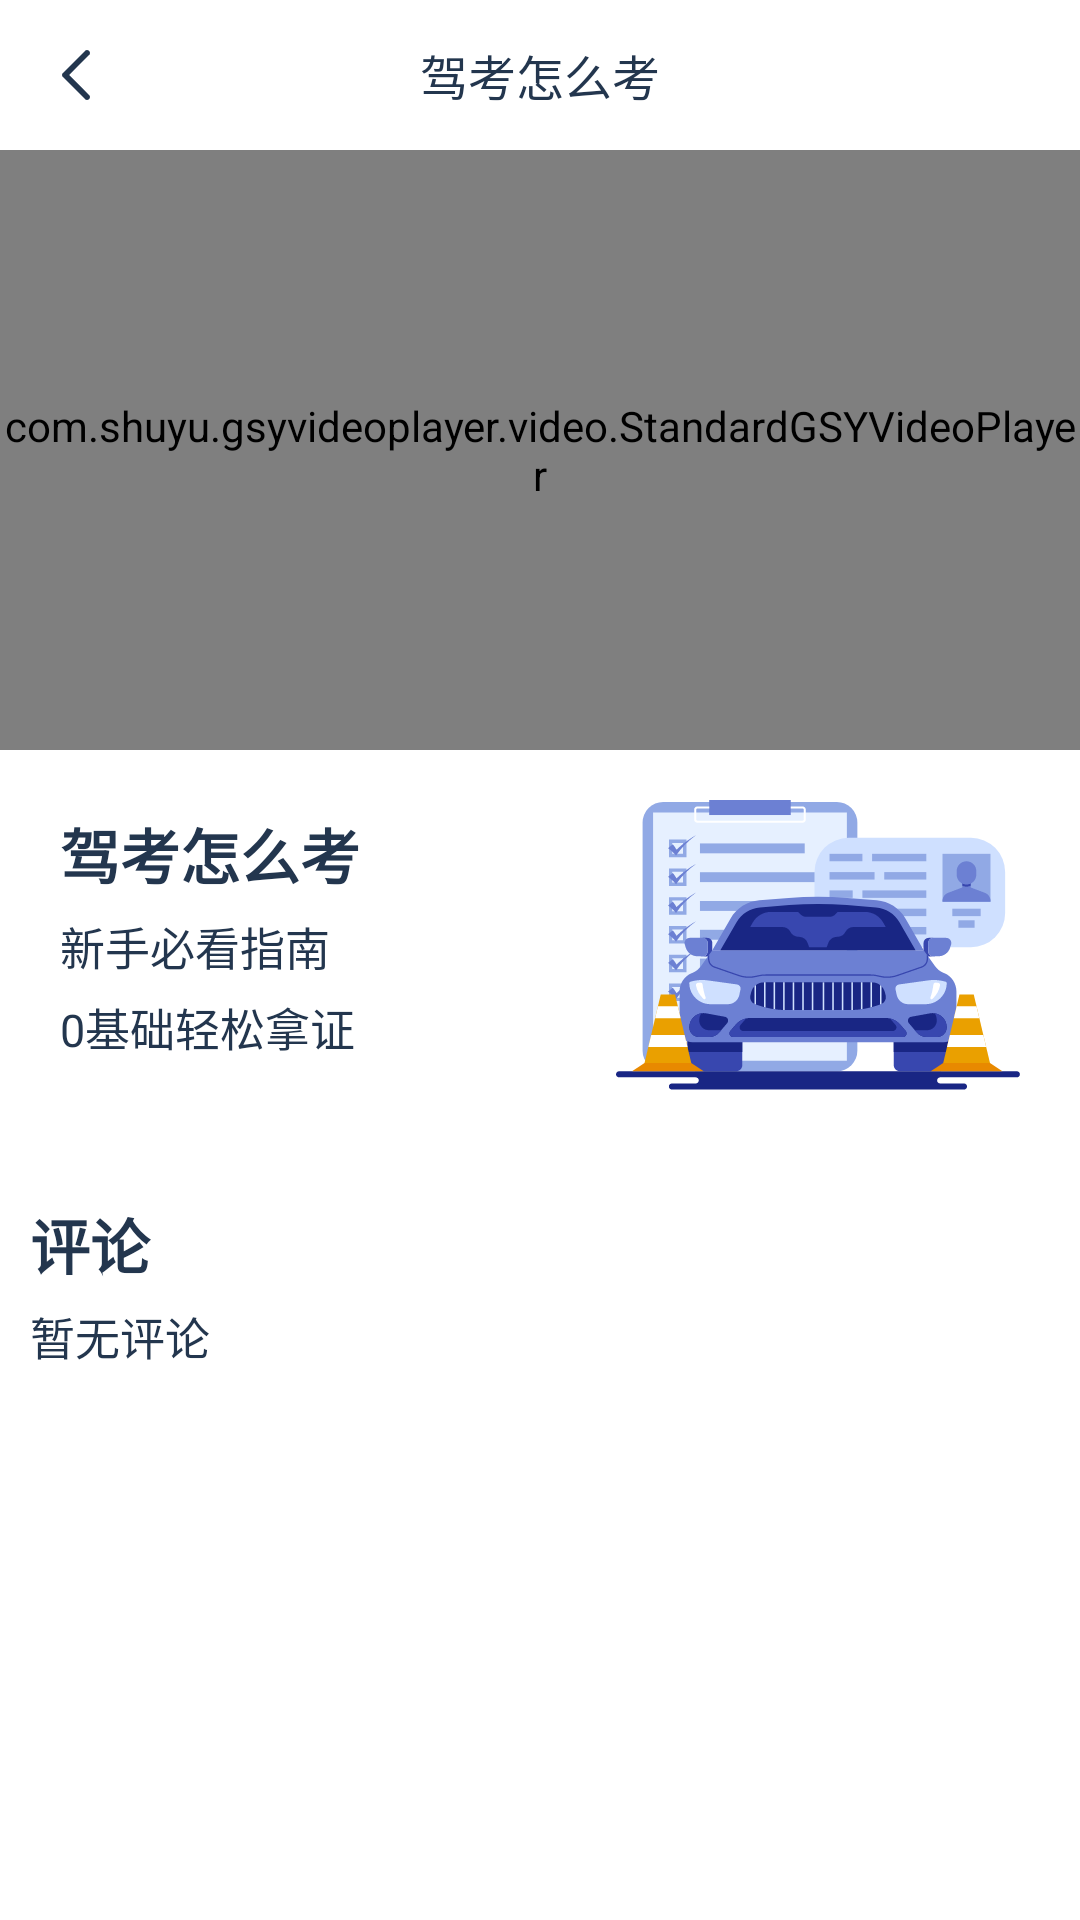

The Android layout XML behind this screen, and the referenced resources:
<!-- AndroidManifest.xml: application theme Theme.DrivingCar -->
<!-- res/layout/fragment_video_player.xml -->
<?xml version="1.0" encoding="utf-8"?>
<androidx.constraintlayout.widget.ConstraintLayout xmlns:android="http://schemas.android.com/apk/res/android"
    xmlns:app="http://schemas.android.com/apk/res-auto"
    xmlns:tools="http://schemas.android.com/tools"
    android:layout_width="match_parent"
    android:layout_height="match_parent">

    <RelativeLayout
        android:id="@+id/rl_title"
        android:layout_width="match_parent"
        android:layout_height="@dimen/ang_dp_50"
        app:layout_constraintTop_toTopOf="parent">

        <ImageView
            android:id="@+id/tv_back"
            android:layout_width="wrap_content"
            android:layout_height="match_parent"
            android:paddingLeft="@dimen/ang_dp_15"
            android:paddingRight="@dimen/ang_dp_15"
            android:src="@mipmap/bm_back_light" />

        <TextView
            android:id="@+id/tv_title"
            android:layout_width="wrap_content"
            android:layout_height="wrap_content"
            android:layout_centerHorizontal="true"
            android:layout_centerVertical="true"
            android:text="驾考怎么考"
            android:textColor="@color/ang_text_base"
            android:textSize="@dimen/ang_dp_16" />

    </RelativeLayout>

    <com.shuyu.gsyvideoplayer.video.StandardGSYVideoPlayer
        android:id="@+id/tv_player"
        android:layout_width="match_parent"
        android:layout_height="200dp"
        app:layout_constraintLeft_toLeftOf="parent"
        app:layout_constraintRight_toRightOf="parent"
        app:layout_constraintTop_toBottomOf="@+id/rl_title">

    </com.shuyu.gsyvideoplayer.video.StandardGSYVideoPlayer>

    <ImageView
        android:id="@+id/iv_car5"
        android:layout_width="wrap_content"
        android:layout_height="wrap_content"
        android:layout_marginRight="20dp"
        android:src="@mipmap/icon_home_car"
        app:layout_constraintBottom_toBottomOf="@+id/linearLayout"
        app:layout_constraintRight_toRightOf="parent"
        app:layout_constraintTop_toBottomOf="@+id/tv_player" />

    <LinearLayout
        android:id="@+id/linearLayout"
        android:layout_width="match_parent"
        android:layout_height="130dp"
        android:orientation="vertical"
        app:layout_constraintTop_toBottomOf="@+id/tv_player">

        <TextView
            android:layout_width="wrap_content"
            android:layout_height="wrap_content"
            android:layout_marginLeft="20dp"
            android:layout_marginTop="20dp"
            android:text="驾考怎么考"
            android:textColor="@color/ang_text_base"
            android:textSize="20dp"
            android:textStyle="bold" />

        <TextView
            android:layout_width="wrap_content"
            android:layout_height="wrap_content"
            android:layout_marginLeft="20dp"
            android:layout_marginTop="5dp"
            android:text="新手必看指南"
            android:textColor="@color/ang_text_base"
            android:textSize="15dp" />

        <TextView
            android:layout_width="match_parent"
            android:layout_height="wrap_content"
            android:layout_marginLeft="20dp"
            android:layout_marginTop="5dp"
            android:text="0基础轻松拿证"
            android:textColor="@color/ang_text_base"
            android:textSize="15dp" />

    </LinearLayout>

    <LinearLayout
        android:layout_width="match_parent"
        android:layout_height="360dp"
        android:orientation="vertical"
        app:layout_constraintTop_toBottomOf="@+id/linearLayout">

        <TextView
            android:layout_width="match_parent"
            android:layout_height="wrap_content"
            android:layout_marginLeft="10dp"
            android:layout_marginTop="20dp"
            android:text="评论"
            android:textColor="@color/ang_text_base"
            android:textSize="20dp"
            android:textStyle="bold" />

        <TextView
            android:layout_width="match_parent"
            android:layout_height="wrap_content"
            android:layout_marginLeft="10dp"
            android:layout_marginTop="5dp"
            android:text="暂无评论"
            android:textColor="@color/ang_text_base"
            android:textSize="15dp" />


    </LinearLayout>


</androidx.constraintlayout.widget.ConstraintLayout>
<!-- resources referenced by this layout -->
<resources>
  <color name="ang_text_base">#23364e</color>
  <dimen name="ang_dp_15">15.0dp</dimen>
  <dimen name="ang_dp_16">16.0dp</dimen>
  <dimen name="ang_dp_50">50.0dp</dimen>
  <!-- mipmap bm_back_light: png bitmap (mipmap-xxhdpi, 684 bytes) -->
  <!-- mipmap icon_home_car: png bitmap (mipmap-xxhdpi, 25136 bytes) -->
  <style name="Theme.DrivingCar" parent="Theme.MaterialComponents.DayNight.DarkActionBar">
          
          <item name="colorPrimary">@color/purple_500</item>
          <item name="colorPrimaryVariant">@color/purple_700</item>
          <item name="colorOnPrimary">@color/white</item>
          
          <item name="colorSecondary">@color/teal_200</item>
          <item name="colorSecondaryVariant">@color/teal_700</item>
          <item name="colorOnSecondary">@color/black</item>
          
          <item name="android:statusBarColor">?attr/colorPrimaryVariant</item>
          
      </style>
  <color name="purple_500">#FF6200EE</color>
  <color name="purple_700">#FF3700B3</color>
  <color name="white">#FFFFFFFF</color>
  <color name="teal_200">#FF03DAC5</color>
  <color name="teal_700">#FF018786</color>
  <color name="black">#FF000000</color>
</resources>
